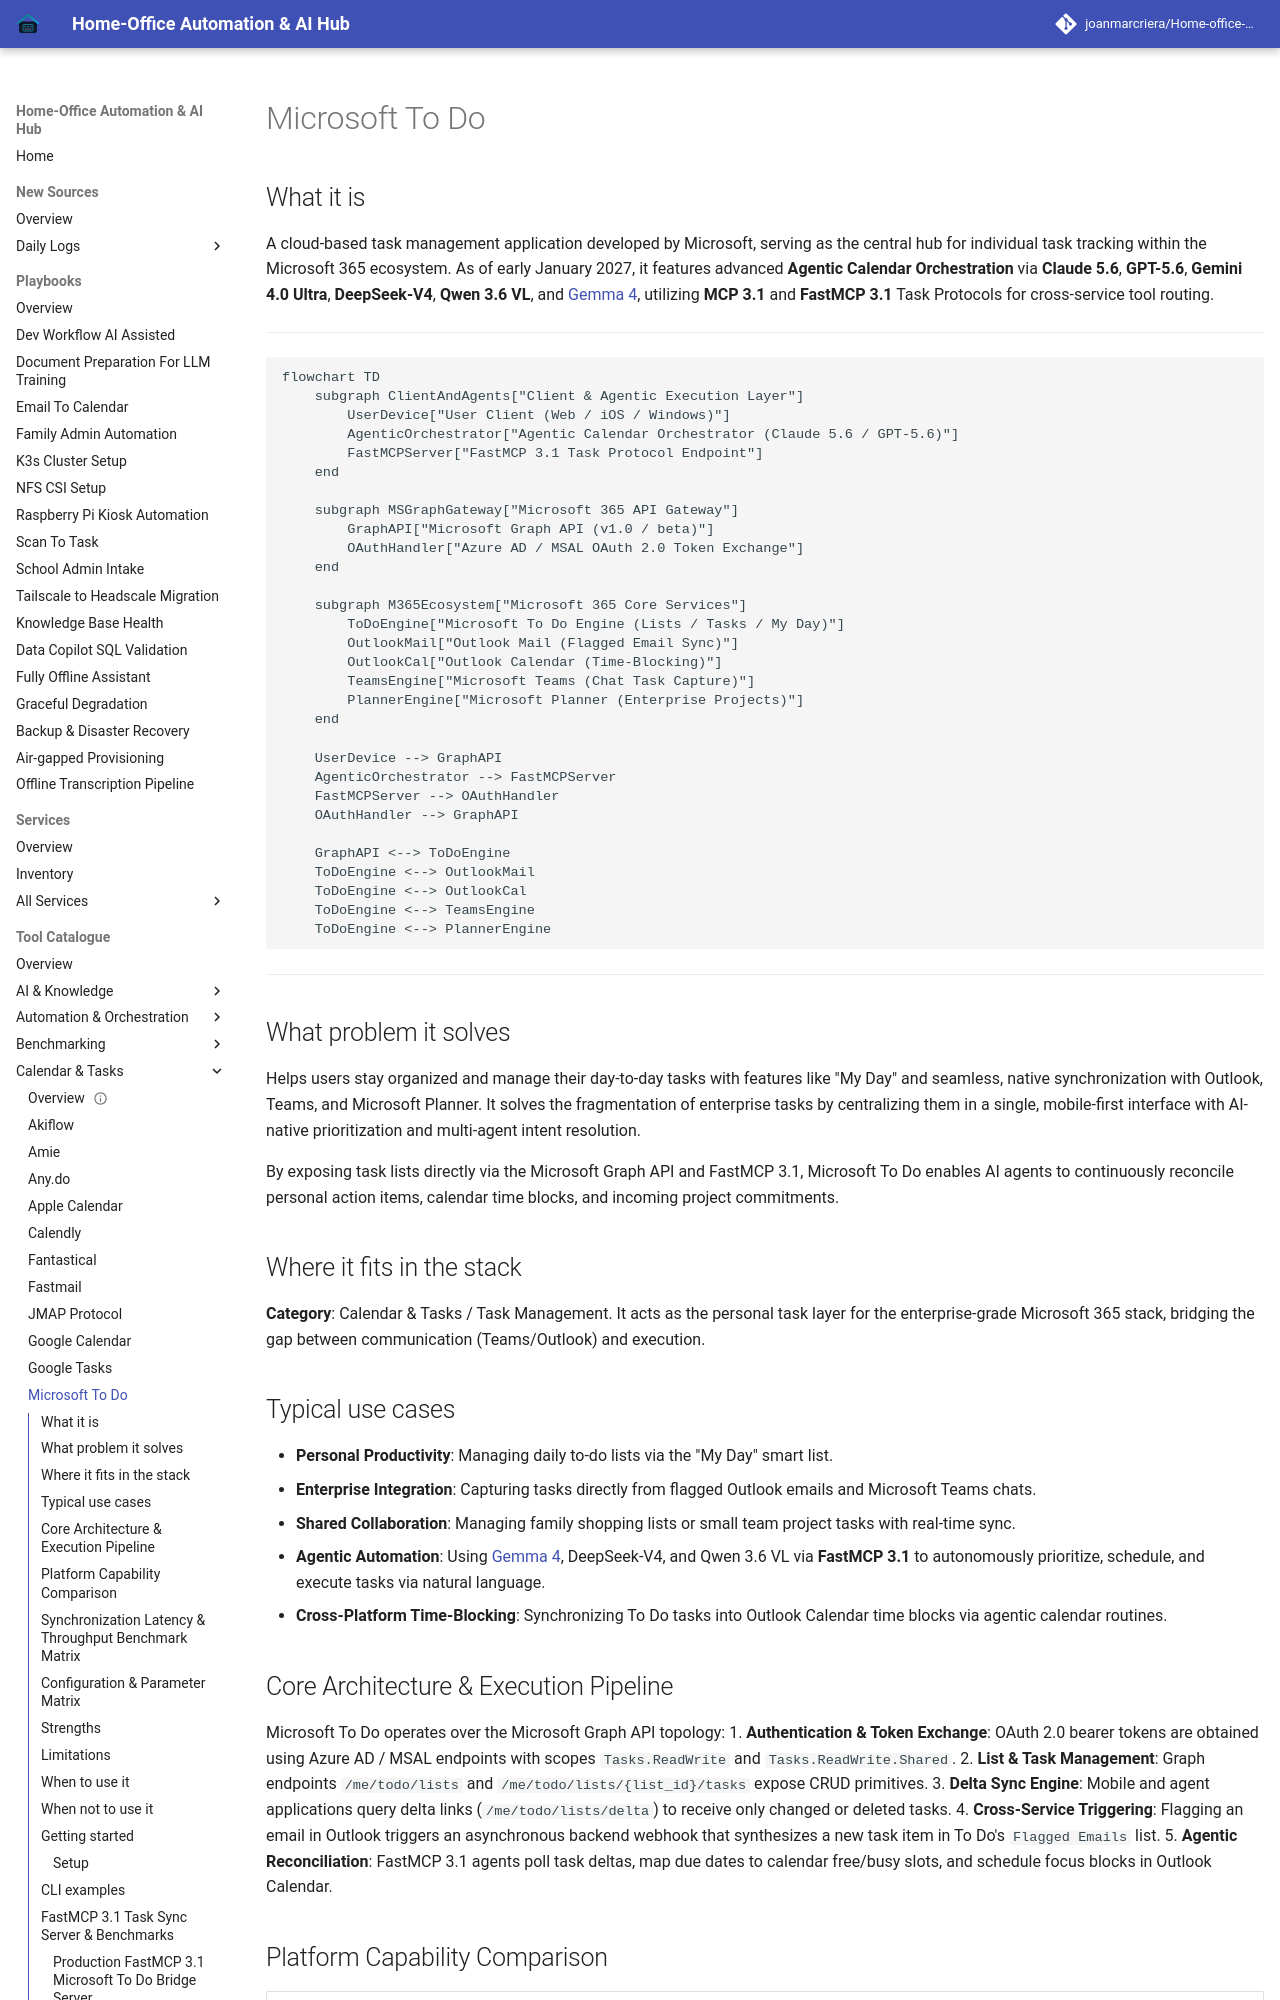

repository: joanmarcriera/Home-office-automations · page: tools/calendar_tasks/microsoft-todo/index.html · generator: mkdocs

# Microsoft To Do

## What it is
A cloud-based task management application developed by Microsoft, serving as the central hub for individual task tracking within the Microsoft 365 ecosystem. As of early January 2027, it features advanced **Agentic Calendar Orchestration** via **Claude 5.6**, **GPT-5.6**, **Gemini 4.0 Ultra**, **DeepSeek-V4**, **Qwen 3.6 VL**, and [Gemma 4](../ai_knowledge/local_llms.md), utilizing **MCP 3.1** and **FastMCP 3.1** Task Protocols for cross-service tool routing.

---

```mermaid
flowchart TD
    subgraph ClientAndAgents["Client & Agentic Execution Layer"]
        UserDevice["User Client (Web / iOS / Windows)"]
        AgenticOrchestrator["Agentic Calendar Orchestrator (Claude 5.6 / GPT-5.6)"]
        FastMCPServer["FastMCP 3.1 Task Protocol Endpoint"]
    end

    subgraph MSGraphGateway["Microsoft 365 API Gateway"]
        GraphAPI["Microsoft Graph API (v1.0 / beta)"]
        OAuthHandler["Azure AD / MSAL OAuth 2.0 Token Exchange"]
    end

    subgraph M365Ecosystem["Microsoft 365 Core Services"]
        ToDoEngine["Microsoft To Do Engine (Lists / Tasks / My Day)"]
        OutlookMail["Outlook Mail (Flagged Email Sync)"]
        OutlookCal["Outlook Calendar (Time-Blocking)"]
        TeamsEngine["Microsoft Teams (Chat Task Capture)"]
        PlannerEngine["Microsoft Planner (Enterprise Projects)"]
    end

    UserDevice --> GraphAPI
    AgenticOrchestrator --> FastMCPServer
    FastMCPServer --> OAuthHandler
    OAuthHandler --> GraphAPI

    GraphAPI <--> ToDoEngine
    ToDoEngine <--> OutlookMail
    ToDoEngine <--> OutlookCal
    ToDoEngine <--> TeamsEngine
    ToDoEngine <--> PlannerEngine
```

---

## What problem it solves
Helps users stay organized and manage their day-to-day tasks with features like "My Day" and seamless, native synchronization with Outlook, Teams, and Microsoft Planner. It solves the fragmentation of enterprise tasks by centralizing them in a single, mobile-first interface with AI-native prioritization and multi-agent intent resolution.

By exposing task lists directly via the Microsoft Graph API and FastMCP 3.1, Microsoft To Do enables AI agents to continuously reconcile personal action items, calendar time blocks, and incoming project commitments.

## Where it fits in the stack
**Category**: Calendar & Tasks / Task Management. It acts as the personal task layer for the enterprise-grade Microsoft 365 stack, bridging the gap between communication (Teams/Outlook) and execution.

## Typical use cases
- **Personal Productivity**: Managing daily to-do lists via the "My Day" smart list.
- **Enterprise Integration**: Capturing tasks directly from flagged Outlook emails and Microsoft Teams chats.
- **Shared Collaboration**: Managing family shopping lists or small team project tasks with real-time sync.
- **Agentic Automation**: Using [Gemma 4](../ai_knowledge/local_llms.md), DeepSeek-V4, and Qwen 3.6 VL via **FastMCP 3.1** to autonomously prioritize, schedule, and execute tasks via natural language.
- **Cross-Platform Time-Blocking**: Synchronizing To Do tasks into Outlook Calendar time blocks via agentic calendar routines.
